The GitHub repository neuroben/mi-hulladekfelismero contains a labelled image folder "dataset" with 4 categories: glass, metal, paper, plastic. Examples follow, each with its label.

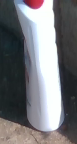
Label: plastic

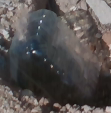
Label: plastic

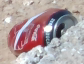
Label: metal

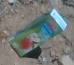
Label: paper

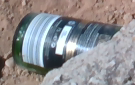
Label: glass

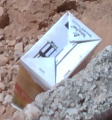
Label: paper
